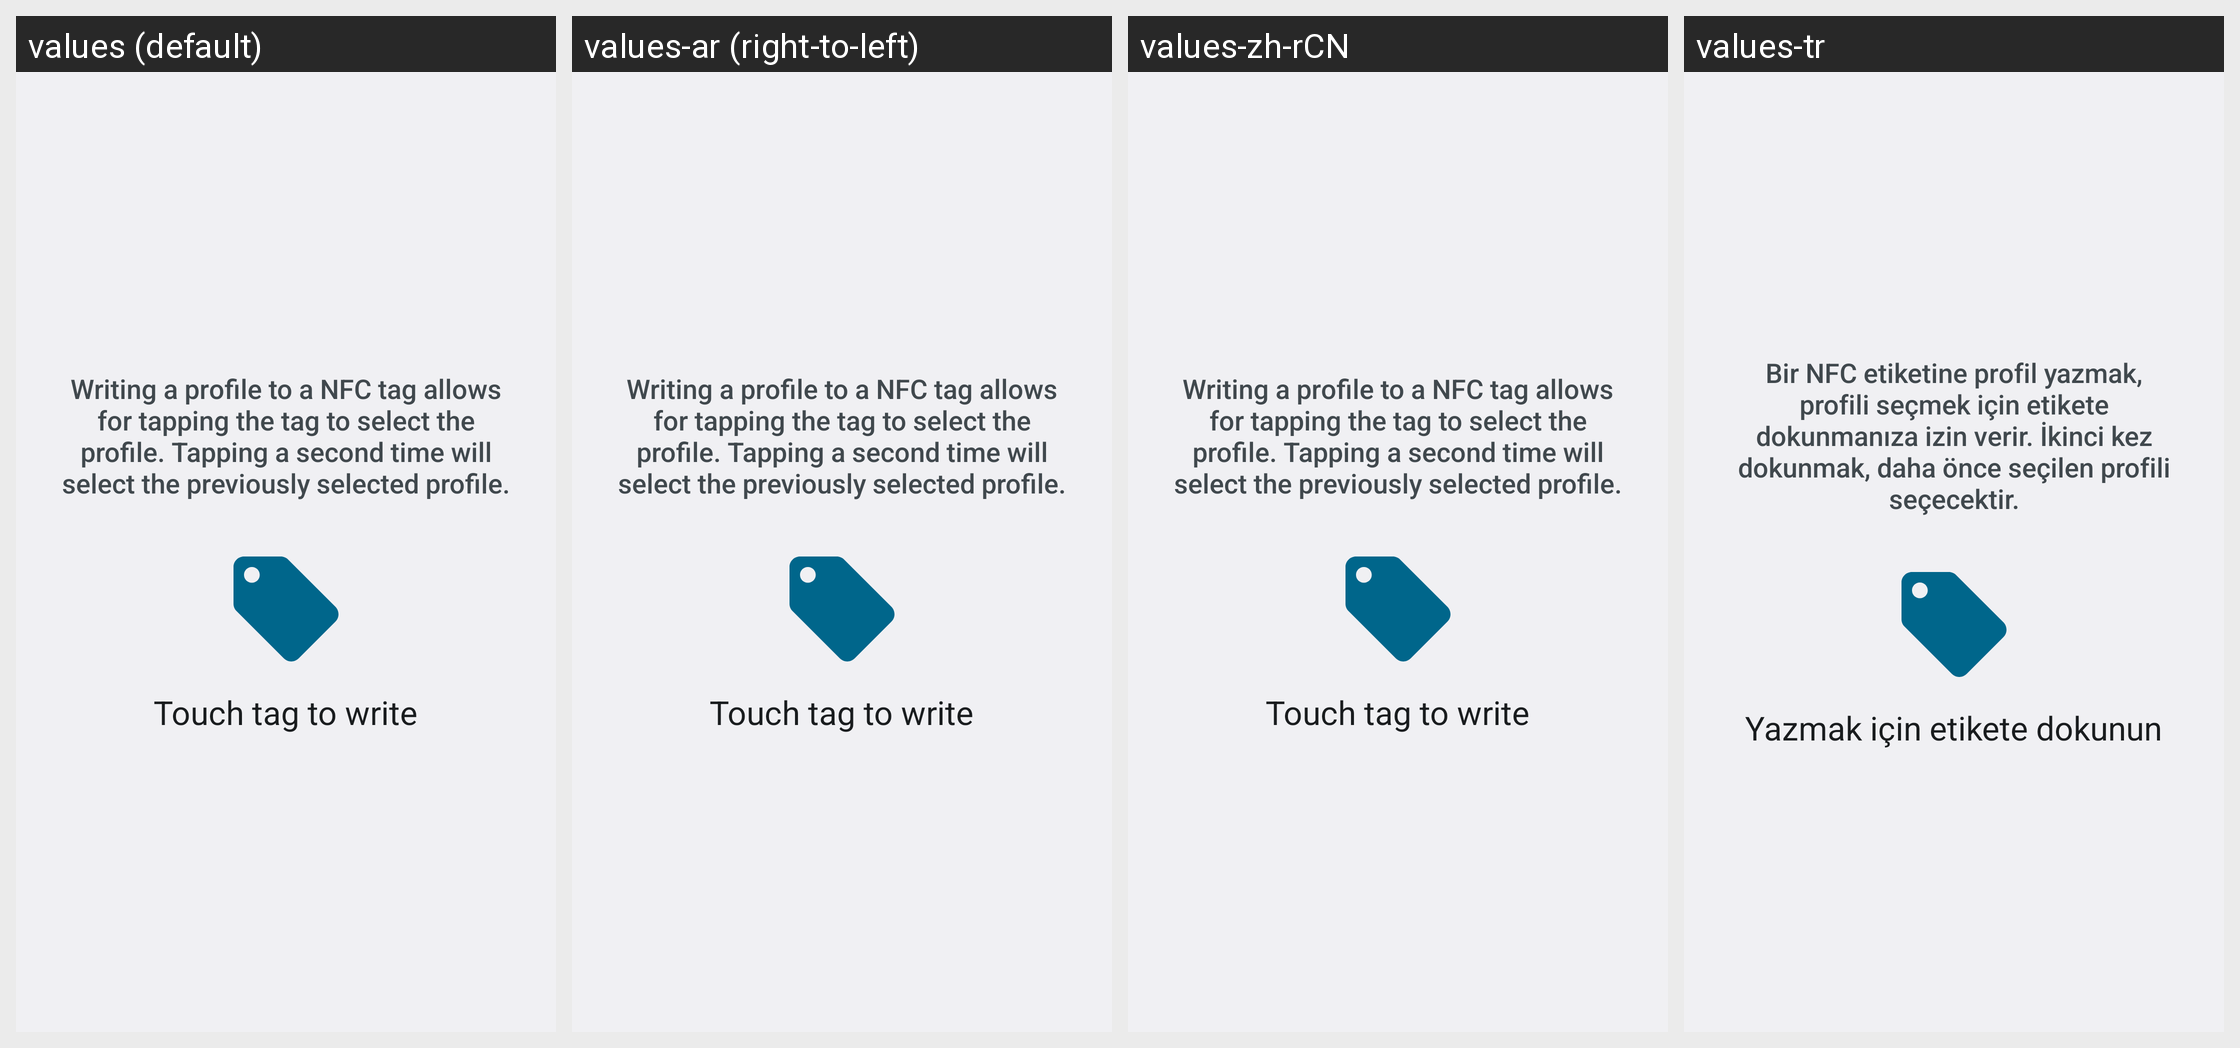

Here is an Android app screen in its default locale and in the app's own translations. Write out the translated-string differences for the strings that appear on this screen.
Android screen res/layout/nfc_writer.xml rendered under 4 locales, left to right: values (default), values-ar (right-to-left), values-zh-rCN, values-tr. Device: Nexus 5 (rendered at 1080×1920; each locale shown at half size, 540×960, under a caption strip naming it); theme Theme.Settings.
Other locales in the repository, not shown: values-af-rZA, values-cs, values-cs-rCZ, values-de, values-de-rDE, values-el-rGR, values-es, values-es-rES, values-fr, values-fr-rFR, values-in, values-in-rID, values-it, values-it-rIT, values-ja-rJP, values-nl-rNL, values-no-rNO, values-pl, values-pl-rPL, values-pt-rBR, values-pt-rPT, values-ro, values-ru, values-ru-rRU, values-sk, values-sv, values-th-rTH, values-tr-rTR, values-uk, values-uk-rUA, values-vi, values-vi-rVN, values-zh-rTW.
Strings drawn on this screen, with the default value and each locale's value (text and hints the layout hard-codes, and strings that could not be matched under every locale, appear in the picture but are not listed):

sp_profile_nfc_text
  values: Writing a profile to a NFC tag allows for tapping the tag to select the profile. Tapping a second time will select the previously selected profile.
  values-ar: Writing a profile to a NFC tag allows for tapping the tag to select the profile. Tapping a second time will select the previously selected profile.  [not translated; the default value is used]
  values-zh-rCN: Writing a profile to a NFC tag allows for tapping the tag to select the profile. Tapping a second time will select the previously selected profile.  [not translated; the default value is used]
  values-tr: Bir NFC etiketine profil yazmak, profili seçmek için etikete dokunmanıza izin verir. İkinci kez dokunmak, daha önce seçilen profili seçecektir.

sp_profile_write_touch_tag
  values: Touch tag to write
  values-ar: Touch tag to write  [not translated; the default value is used]
  values-zh-rCN: Touch tag to write  [not translated; the default value is used]
  values-tr: Yazmak için etikete dokunun
